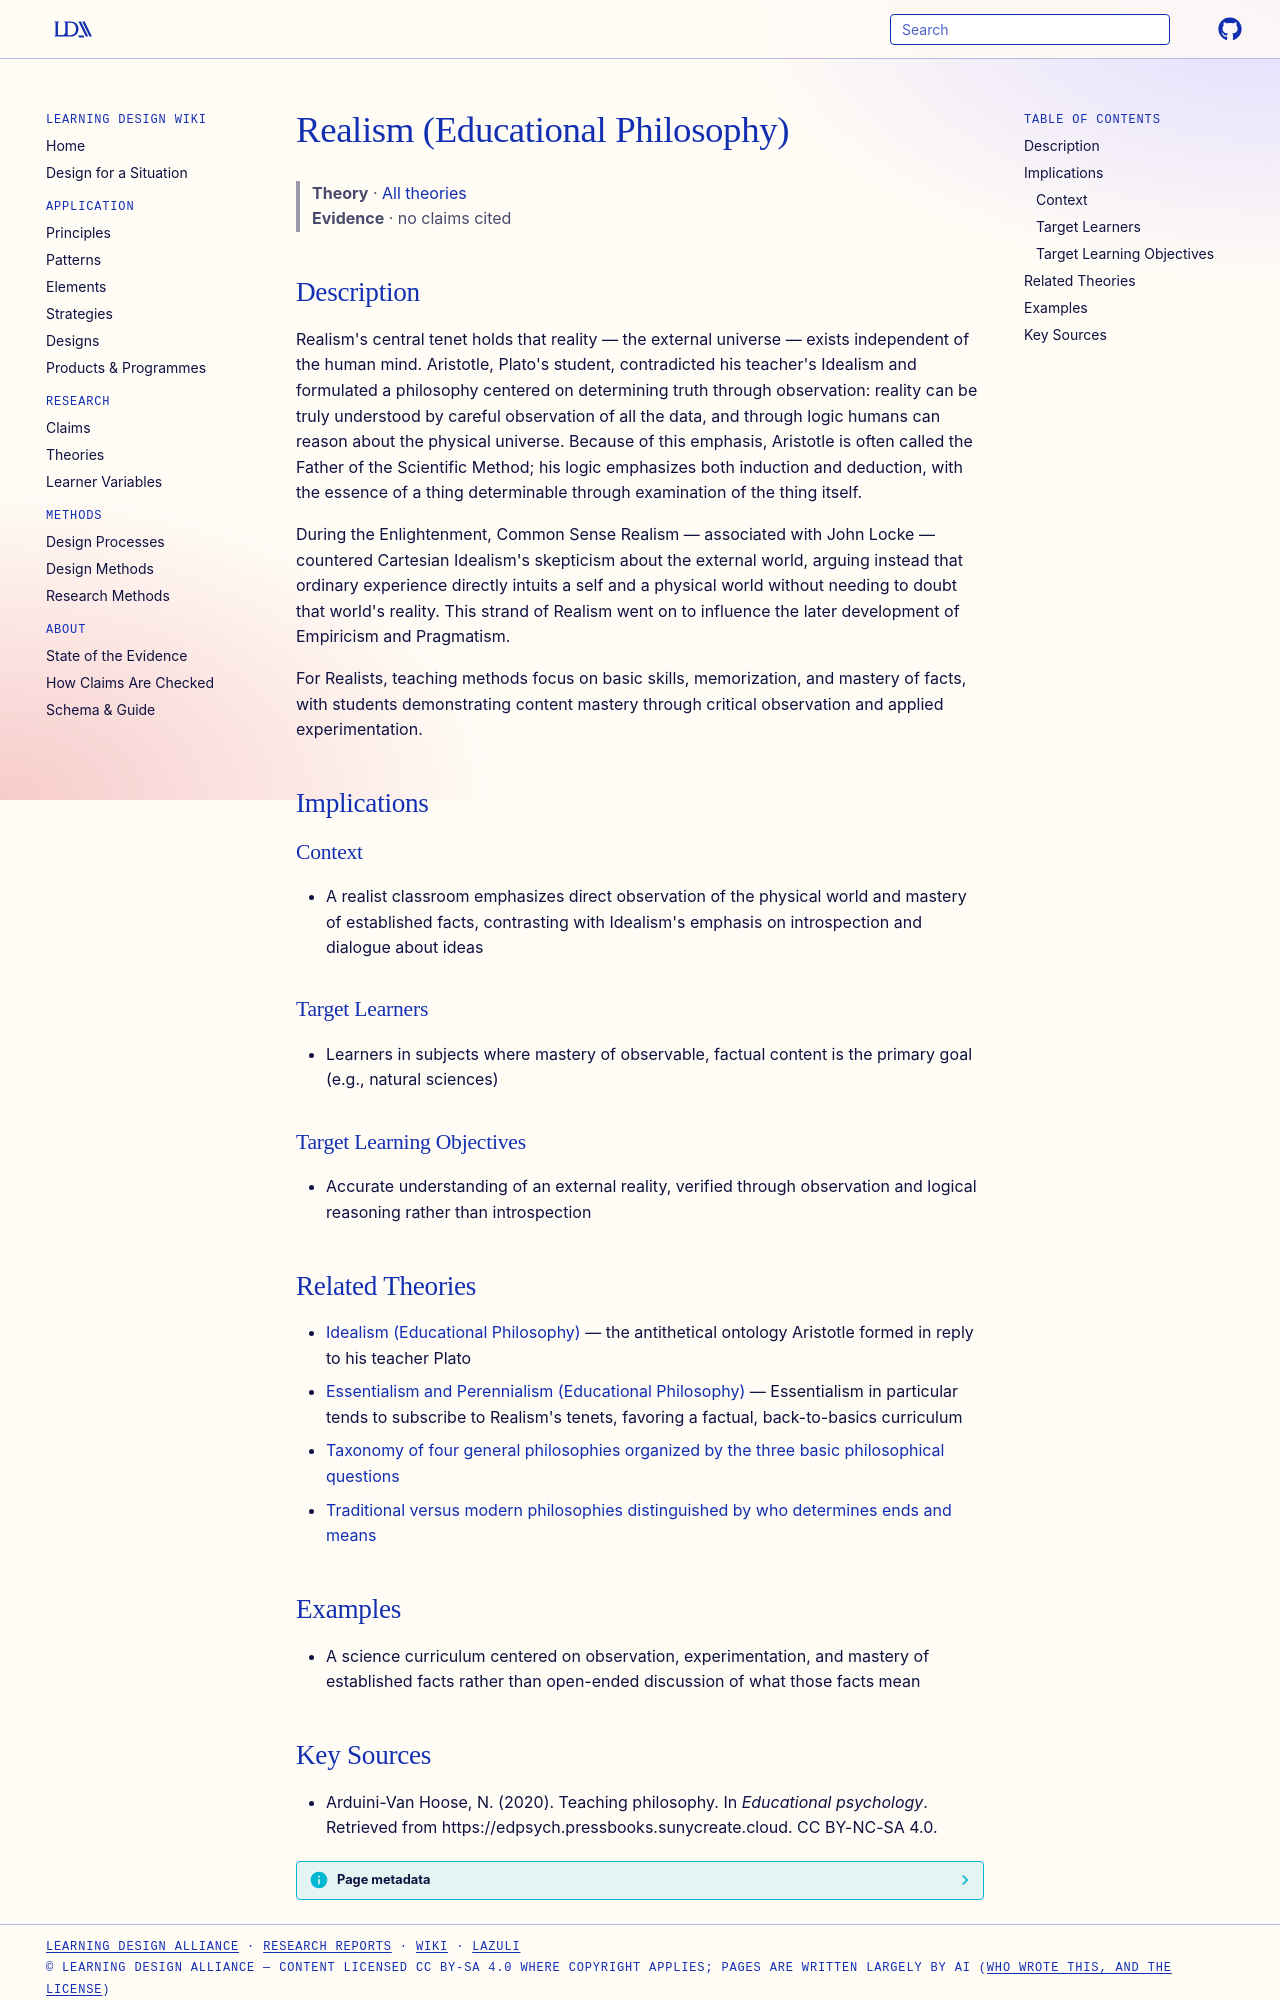

repository: Learning-Design-Alliance/learning-wiki · page: theories/realism-educational-philosophy/index.html · generator: mkdocs

---
type: theory
title: Realism (Educational Philosophy)
description: Realism holds that reality exists independent of the human mind and is understood through careful observation and logic; teaching therefore centers on basic skills, memorization, and mastery of facts demonstrated through observation and applied experimentation.
canonical: true
status: review
generated:
  by: claude/unspecified
  at: 2026-08-29
---

# Realism (Educational Philosophy)

> **Theory** · [All theories](index.md)
> **Evidence** · no claims cited

## Description
Realism's central tenet holds that reality — the external universe — exists independent of the human mind. Aristotle, Plato's student, contradicted his teacher's Idealism and formulated a philosophy centered on determining truth through observation: reality can be truly understood by careful observation of all the data, and through logic humans can reason about the physical universe. Because of this emphasis, Aristotle is often called the Father of the Scientific Method; his logic emphasizes both induction and deduction, with the essence of a thing determinable through examination of the thing itself.

During the Enlightenment, Common Sense Realism — associated with John Locke — countered Cartesian Idealism's skepticism about the external world, arguing instead that ordinary experience directly intuits a self and a physical world without needing to doubt that world's reality. This strand of Realism went on to influence the later development of Empiricism and Pragmatism.

For Realists, teaching methods focus on basic skills, memorization, and mastery of facts, with students demonstrating content mastery through critical observation and applied experimentation.

## Implications

### Context
- A realist classroom emphasizes direct observation of the physical world and mastery of established facts, contrasting with Idealism's emphasis on introspection and dialogue about ideas

### Target Learners
- Learners in subjects where mastery of observable, factual content is the primary goal (e.g., natural sciences)

### Target Learning Objectives
- Accurate understanding of an external reality, verified through observation and logical reasoning rather than introspection

## Related Theories

- [Idealism (Educational Philosophy)](idealism-educational-philosophy.md) — the antithetical ontology Aristotle formed in reply to his teacher Plato
- [Essentialism and Perennialism (Educational Philosophy)](essentialism-and-perennialism-educational-philosophy.md) — Essentialism in particular tends to subscribe to Realism's tenets, favoring a factual, back-to-basics curriculum
- [Taxonomy of four general philosophies organized by the three basic philosophical questions](general-philosophies-taxonomy-apps.md)
- [Traditional versus modern philosophies distinguished by who determines ends and means](traditional-modern-philosophies-ends-means.md)

## Examples
- A science curriculum centered on observation, experimentation, and mastery of established facts rather than open-ended discussion of what those facts mean
